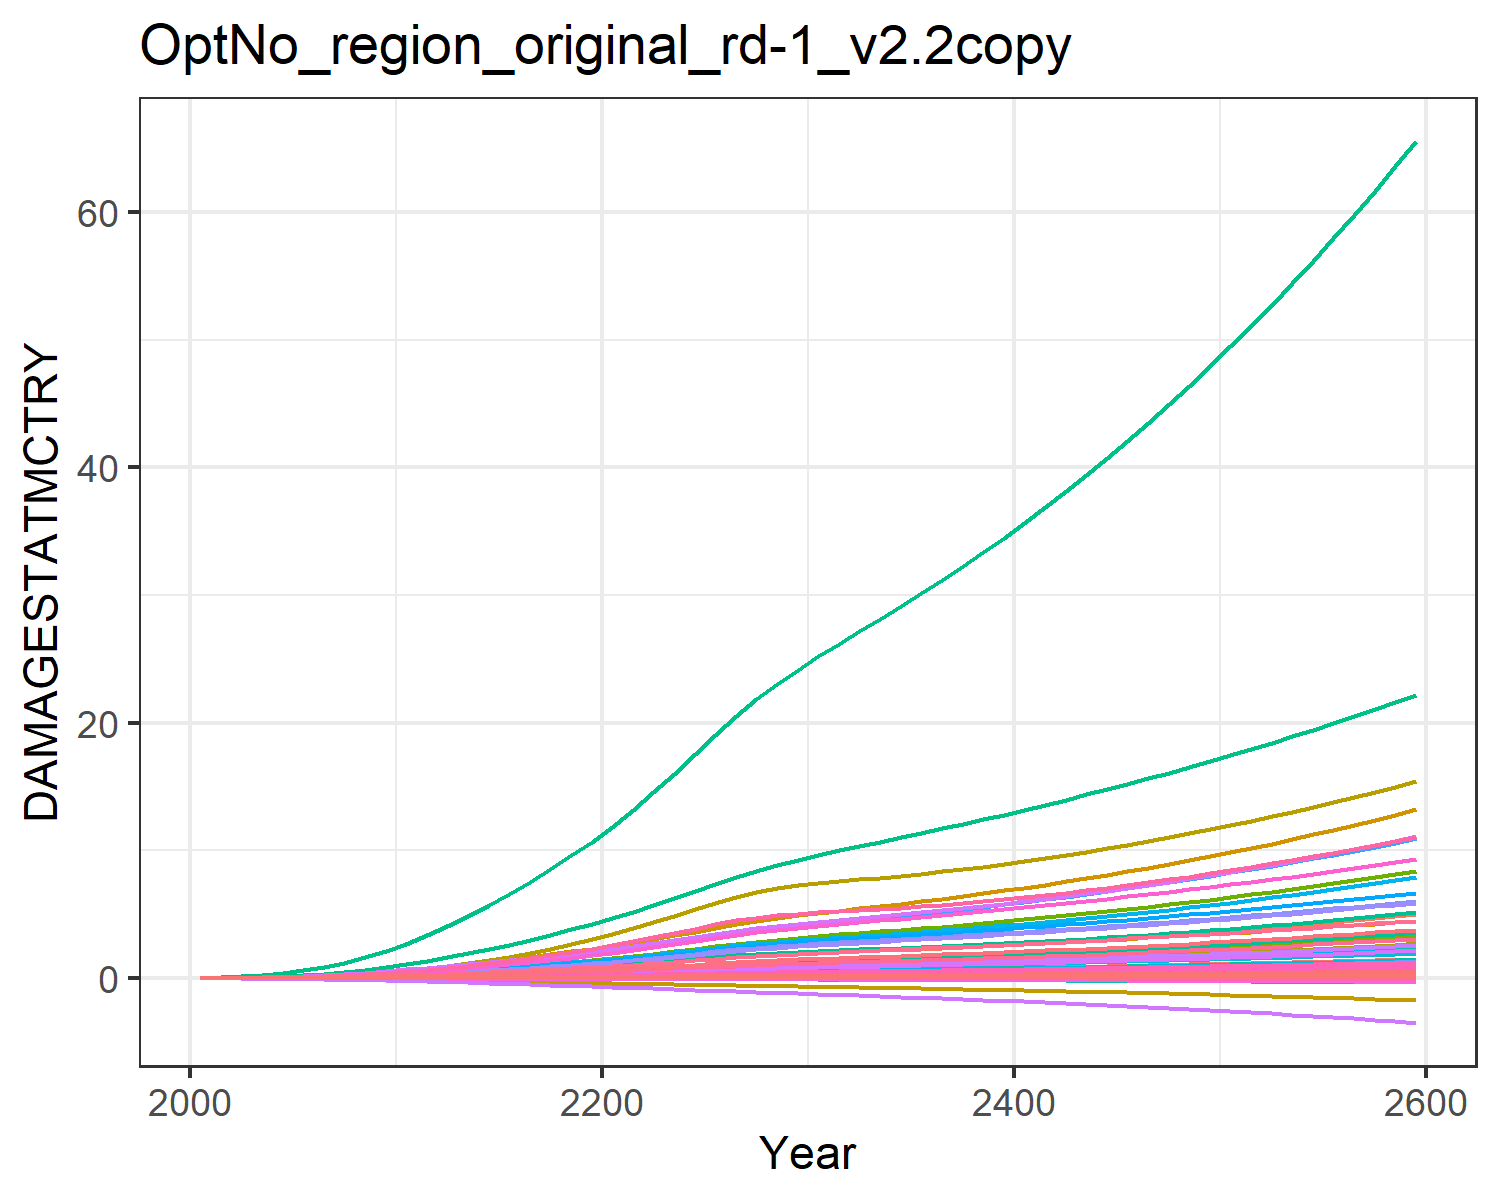

Values plotted in this chart, from the file beside it:
9.31785260838142e-6, 0.0003608619853795658, 1.0946381900809916e-5, 0.004765314077660638, 0.0018665133772867214, -2.8555077691104798e-5, 0.004069308976660987, -0.0011605177616461034, 7.170073115505463e-5, 1.2427679935976366e-5, -0.0006685173286926385, 7.403306069728318e-5, 0.00010175885351298185, 0.0019734179289593685, -3.319763079162955e-5, 0.0005294688058474064, 6.76897506562309e-5, -2.951047924832515e-5, -0.00022142116662110482, 1.7791280022773245e-5, 0.00014844423762505837, 0.013735724312249, 3.315999472221272e-5, 0.000124818396085883
2.1684331916616094e-5, 0.000817, 1.9081610564641464e-5, 0.009424, 0.003497, -4.5502052425201e-5, 0.006468, -0.001716, 0.0001236, 2.8088925791601478e-5, -0.000965, 0.0001643, 0.0002286, 0.003739, -4.86017331548699e-5, 0.001044, 0.0001229, -4.613176234853529e-5, -0.0003595, 3.283817614760328e-5, 0.0002829, 0.02566, 6.0304352616545206e-5, 0.0002349
5.704622760394933e-5, 0.001849, 3.7639014993525244e-5, 0.01816, 0.006527, -7.89217022736209e-5, 0.01068, -0.002694, 0.0002392, 6.351332750482973e-5, -0.001456, 0.0003633, 0.0005124, 0.007824, -7.273664729420537e-5, 0.002004, 0.00022, -7.771237300321526e-5, -0.0006381, 5.9917417936134535e-5, 0.000538, 0.0475, 0.0001081, 0.0004871
0.0001308, 0.003982, 6.814643373993865e-5, 0.03193, 0.01123, -0.0001252, 0.01645, -0.003935, 0.0004244, 0.0001369, -0.002027, 0.0007676, 0.001094, 0.01491, -9.446640142972613e-5, 0.003513, 0.0003638, -0.0001193, -0.001034, 0.0001006, 0.0009388, 0.08072, 0.0001789, 0.00092
0.0002654, 0.007445, 0.0001143, 0.05174, 0.01784, -0.0001843, 0.02364, -0.005389, 0.0006978, 0.0002563, -0.002623, 0.001413, 0.002028, 0.026, -0.0001048, 0.00568, 0.000557, -0.0001691, -0.00155, 0.0001558, 0.001506, 0.1263, 0.0002739, 0.001591
0.000479, 0.01231, 0.0001787, 0.07704, 0.02629, -0.0002537, 0.0319, -0.006945, 0.001071, 0.0004248, -0.003165, 0.002306, 0.003328, 0.04135, -9.2686560982616e-5, 0.008439, 0.0007941, -0.0002234, -0.002174, 0.0002242, 0.002236, 0.1832, 0.0003902, 0.002512
0.0007928, 0.01871, 0.0002643, 0.1083, 0.03682, -0.0003319, 0.04107, -0.008536, 0.001558, 0.0006472, -0.003605, 0.003465, 0.005022, 0.06148, -4.793145419368802e-5, 0.01185, 0.001078, -0.0002788, -0.002895, 0.0003067, 0.003149, 0.2523, 0.0005294, 0.003708
0.001239, 0.02727, 0.0003733, 0.1471, 0.04968, -0.0004165, 0.05125, -0.01015, 0.002167, 0.0009461, -0.00392, 0.005004, 0.007275, 0.0876, 3.926022565051437e-5, 0.01606, 0.001414, -0.0003319, -0.0037, 0.0004047, 0.004267, 0.335, 0.0006936, 0.005247
0.001846, 0.03841, 0.0005072, 0.1942, 0.065, -0.0005049, 0.06237, -0.01174, 0.002906, 0.001336, -0.004082, 0.006987, 0.01018, 0.1205, 0.0001778, 0.02118, 0.001802, -0.0003789, -0.004569, 0.0005183, 0.005602, 0.4315, 0.0008829, 0.00717
0.002645, 0.05253, 0.0006672, 0.2504, 0.08287, -0.0005947, 0.07433, -0.01327, 0.003779, 0.001832, -0.004068, 0.009483, 0.01385, 0.1607, 0.0003756, 0.02727, 0.002243, -0.0004164, -0.005486, 0.0006477, 0.007163, 0.5419, 0.001097, 0.009511
0.003635, 0.06817, 0.0008684, 0.3095, 0.1035, -0.0006947, 0.08843, -0.01493, 0.004866, 0.002383, -0.003915, 0.01222, 0.01788, 0.2073, 0.0006502, 0.03368, 0.002737, -0.0004485, -0.006538, 0.0007937, 0.008967, 0.6672, 0.001338, 0.0122
0.004811, 0.08412, 0.001118, 0.3667, 0.1265, -0.0008067, 0.105, -0.01674, 0.00621, 0.002948, -0.003609, 0.01499, 0.02196, 0.2594, 0.001016, 0.03986, 0.003277, -0.000474, -0.00775, 0.0009536, 0.01099, 0.8049, 0.0016, 0.01518
0.006156, 0.1015, 0.001415, 0.4312, 0.1531, -0.0009233, 0.1237, -0.01863, 0.007794, 0.003567, -0.003099, 0.01798, 0.02639, 0.3157, 0.001483, 0.04683, 0.003888, -0.0004851, -0.009062, 0.001135, 0.01331, 0.9615, 0.001896, 0.01839
0.007714, 0.1204, 0.001751, 0.4978, 0.1816, -0.001035, 0.1434, -0.02037, 0.009576, 0.004239, -0.002318, 0.02121, 0.03116, 0.3781, 0.002053, 0.05402, 0.004529, -0.0004744, -0.01039, 0.001326, 0.01581, 1.127, 0.002206, 0.02193
0.009487, 0.1406, 0.002129, 0.5669, 0.2121, -0.001141, 0.1642, -0.02197, 0.01156, 0.00496, -0.001259, 0.02465, 0.03624, 0.4462, 0.002732, 0.06146, 0.005201, -0.0004394, -0.01174, 0.001526, 0.0185, 1.302, 0.00253, 0.02576
0.01147, 0.1619, 0.002548, 0.6382, 0.2446, -0.00124, 0.186, -0.02343, 0.01375, 0.005724, 8.296194150068382e-5, 0.02825, 0.04158, 0.5194, 0.003525, 0.06915, 0.005902, -0.0003777, -0.01308, 0.001736, 0.02136, 1.486, 0.002868, 0.02987
0.01367, 0.1841, 0.00301, 0.7116, 0.2791, -0.001329, 0.209, -0.02474, 0.01616, 0.006524, 0.001717, 0.032, 0.04712, 0.5974, 0.004438, 0.07706, 0.006631, -0.0002871, -0.0144, 0.001955, 0.02439, 1.678, 0.003219, 0.03422
0.01606, 0.2072, 0.003514, 0.7871, 0.3154, -0.001407, 0.2332, -0.0259, 0.01877, 0.007353, 0.003651, 0.03585, 0.05284, 0.6795, 0.005473, 0.08517, 0.007385, -0.0001658, -0.0157, 0.002182, 0.02759, 1.878, 0.003582, 0.03878
0.01864, 0.2308, 0.004061, 0.8642, 0.3534, -0.001472, 0.2585, -0.02689, 0.02159, 0.008206, 0.005889, 0.03978, 0.05867, 0.7651, 0.006633, 0.09346, 0.008163, -1.2190898754845581e-5, -0.01696, 0.002416, 0.03095, 2.085, 0.003955, 0.04351
0.02141, 0.2548, 0.00465, 0.9429, 0.3931, -0.001524, 0.285, -0.02772, 0.02461, 0.009075, 0.008437, 0.04376, 0.06457, 0.8539, 0.007919, 0.1019, 0.008961, 0.0001747, -0.01817, 0.002657, 0.03446, 2.299, 0.004338, 0.04839
0.02446, 0.2806, 0.005289, 1.028, 0.4364, -0.001564, 0.3127, -0.02839, 0.02788, 0.01001, 0.0113, 0.04803, 0.07092, 0.9502, 0.009348, 0.1111, 0.009822, 0.0003964, -0.01936, 0.002918, 0.03828, 2.531, 0.004751, 0.05367
0.02787, 0.3091, 0.005984, 1.123, 0.4842, -0.001593, 0.3417, -0.02891, 0.03143, 0.01104, 0.0145, 0.05272, 0.07787, 1.056, 0.01093, 0.1212, 0.01077, 0.0006554, -0.02053, 0.003205, 0.0425, 2.786, 0.005203, 0.05948
0.03155, 0.3411, 0.006729, 1.222, 0.535, -0.001606, 0.3718, -0.02925, 0.03521, 0.01221, 0.01802, 0.058, 0.08572, 1.168, 0.01266, 0.1319, 0.01176, 0.0009525, -0.02166, 0.003507, 0.04699, 3.055, 0.00568, 0.06559
0.03548, 0.3751, 0.007521, 1.325, 0.5887, -0.001604, 0.4032, -0.02942, 0.03923, 0.01344, 0.02188, 0.06358, 0.09401, 1.285, 0.01454, 0.143, 0.0128, 0.001288, -0.02272, 0.003822, 0.05174, 3.337, 0.006177, 0.07194
0.03962, 0.4106, 0.008358, 1.433, 0.645, -0.001586, 0.4356, -0.02942, 0.04347, 0.01474, 0.02604, 0.06941, 0.1027, 1.406, 0.01655, 0.1545, 0.01388, 0.00166, -0.02373, 0.004151, 0.05671, 3.631, 0.006692, 0.07849
0.0439, 0.4473, 0.00923, 1.543, 0.7031, -0.001557, 0.4688, -0.0293, 0.04787, 0.01607, 0.0304, 0.07541, 0.1116, 1.529, 0.01867, 0.1663, 0.01499, 0.00206, -0.02469, 0.004488, 0.06186, 3.934, 0.007221, 0.08517
0.04774, 0.4817, 0.01002, 1.646, 0.7569, -0.001564, 0.4989, -0.02968, 0.05189, 0.01732, 0.03393, 0.08109, 0.12, 1.645, 0.02052, 0.1773, 0.01604, 0.002384, -0.02583, 0.004808, 0.06661, 4.218, 0.007725, 0.09145
0.05068, 0.5116, 0.01065, 1.734, 0.8017, -0.001647, 0.5235, -0.03102, 0.05512, 0.0184, 0.03583, 0.08611, 0.1274, 1.744, 0.02183, 0.1868, 0.01698, 0.002549, -0.02733, 0.005089, 0.07055, 4.466, 0.008177, 0.09695
0.05301, 0.5388, 0.01116, 1.815, 0.8409, -0.001787, 0.5446, -0.03307, 0.05783, 0.01937, 0.03664, 0.09074, 0.1343, 1.833, 0.02276, 0.1956, 0.01786, 0.002602, -0.02912, 0.00535, 0.07399, 4.692, 0.0086, 0.102
0.05495, 0.5643, 0.01161, 1.891, 0.8768, -0.001966, 0.5639, -0.0356, 0.06021, 0.02028, 0.03675, 0.09515, 0.1408, 1.915, 0.02346, 0.2038, 0.0187, 0.002582, -0.03112, 0.005598, 0.07713, 4.906, 0.009008, 0.1067
0.05656, 0.5879, 0.01199, 1.962, 0.909, -0.002165, 0.5809, -0.03835, 0.0623, 0.02111, 0.03637, 0.09927, 0.1469, 1.991, 0.02397, 0.2115, 0.01948, 0.002511, -0.03319, 0.005829, 0.07994, 5.104, 0.009389, 0.111
0.0579, 0.6098, 0.01233, 2.028, 0.9381, -0.002374, 0.5962, -0.04115, 0.06416, 0.02188, 0.0357, 0.1031, 0.1525, 2.06, 0.02436, 0.2187, 0.02022, 0.002411, -0.03527, 0.006043, 0.08248, 5.286, 0.009746, 0.115
0.05916, 0.6314, 0.01266, 2.094, 0.9666, -0.002587, 0.6112, -0.044, 0.06597, 0.02264, 0.03494, 0.1069, 0.1581, 2.126, 0.0247, 0.2259, 0.02094, 0.0023, -0.03738, 0.006255, 0.08497, 5.466, 0.0101, 0.1189
0.0604, 0.653, 0.01299, 2.161, 0.9954, -0.002803, 0.6264, -0.04686, 0.06779, 0.0234, 0.03421, 0.1107, 0.1637, 2.192, 0.02505, 0.2331, 0.02167, 0.002187, -0.0395, 0.006469, 0.08747, 5.647, 0.01046, 0.1228
0.06166, 0.675, 0.01333, 2.229, 1.025, -0.003018, 0.6422, -0.0497, 0.06966, 0.02417, 0.03356, 0.1146, 0.1694, 2.259, 0.02542, 0.2405, 0.02241, 0.002079, -0.04163, 0.006687, 0.09004, 5.832, 0.01082, 0.1266
0.06297, 0.6974, 0.01369, 2.3, 1.055, -0.003231, 0.6587, -0.05252, 0.07161, 0.02497, 0.03301, 0.1186, 0.1752, 2.326, 0.02584, 0.2482, 0.02318, 0.001981, -0.04377, 0.00691, 0.0927, 6.022, 0.01119, 0.1305
0.06435, 0.7206, 0.01407, 2.373, 1.087, -0.003442, 0.6761, -0.05532, 0.07367, 0.02578, 0.0326, 0.1226, 0.1812, 2.394, 0.0263, 0.2561, 0.02397, 0.001893, -0.04592, 0.007142, 0.09549, 6.22, 0.01157, 0.1345
0.0658, 0.7444, 0.01446, 2.449, 1.121, -0.003651, 0.6943, -0.05809, 0.07583, 0.02662, 0.03232, 0.1268, 0.1873, 2.464, 0.02683, 0.2644, 0.02478, 0.001816, -0.04809, 0.007382, 0.0984, 6.424, 0.01197, 0.1386
0.06733, 0.769, 0.01489, 2.528, 1.156, -0.003859, 0.7135, -0.06086, 0.07811, 0.02749, 0.03217, 0.1311, 0.1937, 2.536, 0.02741, 0.2729, 0.02563, 0.001751, -0.05028, 0.00763, 0.1015, 6.637, 0.01238, 0.1427
0.06893, 0.7945, 0.01533, 2.61, 1.192, -0.004065, 0.7337, -0.06362, 0.08051, 0.02839, 0.03215, 0.1355, 0.2002, 2.61, 0.02804, 0.2818, 0.0265, 0.001697, -0.05249, 0.007888, 0.1046, 6.858, 0.01281, 0.147
0.07062, 0.8208, 0.0158, 2.696, 1.23, -0.004271, 0.7548, -0.06638, 0.08302, 0.02932, 0.03225, 0.1401, 0.2069, 2.685, 0.02874, 0.2911, 0.02741, 0.001654, -0.05473, 0.008155, 0.108, 7.087, 0.01325, 0.1513
0.07238, 0.8479, 0.01629, 2.784, 1.27, -0.004478, 0.7769, -0.06916, 0.08566, 0.03029, 0.03246, 0.1448, 0.2138, 2.763, 0.02948, 0.3007, 0.02834, 0.00162, -0.057, 0.008431, 0.1114, 7.325, 0.0137, 0.1557
0.07421, 0.8759, 0.01681, 2.876, 1.311, -0.004685, 0.8, -0.07196, 0.08842, 0.03128, 0.03277, 0.1496, 0.221, 2.842, 0.03029, 0.3106, 0.02931, 0.001594, -0.05931, 0.008718, 0.1151, 7.571, 0.01417, 0.1603
0.07611, 0.9047, 0.01735, 2.971, 1.354, -0.004895, 0.8239, -0.0748, 0.09129, 0.0323, 0.03317, 0.1546, 0.2283, 2.923, 0.03114, 0.3209, 0.03032, 0.001577, -0.06167, 0.009014, 0.1188, 7.827, 0.01466, 0.1649
0.07808, 0.9345, 0.01791, 3.07, 1.399, -0.005106, 0.8489, -0.07767, 0.09428, 0.03336, 0.03365, 0.1597, 0.2359, 3.006, 0.03204, 0.3315, 0.03135, 0.001566, -0.06408, 0.00932, 0.1227, 8.091, 0.01516, 0.1696
0.08011, 0.9651, 0.01849, 3.172, 1.445, -0.005321, 0.8747, -0.08059, 0.09739, 0.03445, 0.03421, 0.165, 0.2437, 3.091, 0.03299, 0.3426, 0.03242, 0.00156, -0.06654, 0.009637, 0.1268, 8.364, 0.01568, 0.1745
0.0822, 0.9966, 0.0191, 3.277, 1.493, -0.005539, 0.9015, -0.08357, 0.1006, 0.03557, 0.03483, 0.1705, 0.2517, 3.178, 0.03398, 0.3539, 0.03352, 0.00156, -0.06906, 0.009964, 0.131, 8.646, 0.01621, 0.1794
0.08435, 1.029, 0.01973, 3.385, 1.542, -0.005762, 0.9291, -0.0866, 0.1039, 0.03672, 0.03552, 0.176, 0.2599, 3.267, 0.03502, 0.3657, 0.03466, 0.001564, -0.07164, 0.0103, 0.1353, 8.937, 0.01676, 0.1845
0.08655, 1.062, 0.02038, 3.498, 1.593, -0.005989, 0.9577, -0.08971, 0.1074, 0.03791, 0.03626, 0.1818, 0.2684, 3.357, 0.0361, 0.3778, 0.03584, 0.001572, -0.07429, 0.01065, 0.1398, 9.238, 0.01733, 0.1896
0.08881, 1.097, 0.02105, 3.613, 1.646, -0.006222, 0.9873, -0.09289, 0.111, 0.03912, 0.03704, 0.1877, 0.2771, 3.449, 0.03722, 0.3903, 0.03705, 0.001583, -0.07702, 0.01101, 0.1444, 9.548, 0.01792, 0.1948
0.09112, 1.132, 0.02174, 3.733, 1.701, -0.00646, 1.018, -0.09616, 0.1146, 0.04038, 0.03788, 0.1937, 0.286, 3.544, 0.03838, 0.4032, 0.0383, 0.001597, -0.07982, 0.01138, 0.1492, 9.867, 0.01852, 0.2002
0.09348, 1.168, 0.02246, 3.856, 1.757, -0.006705, 1.049, -0.09951, 0.1184, 0.04167, 0.03875, 0.2, 0.2952, 3.64, 0.03958, 0.4165, 0.03958, 0.001612, -0.08269, 0.01176, 0.1541, 10.2, 0.01915, 0.2057
0.0959, 1.205, 0.0232, 3.982, 1.815, -0.006957, 1.082, -0.103, 0.1224, 0.04299, 0.03966, 0.2064, 0.3046, 3.738, 0.04082, 0.4302, 0.04091, 0.001629, -0.08566, 0.01215, 0.1591, 10.54, 0.01979, 0.2112
0.09836, 1.243, 0.02397, 4.113, 1.874, -0.007216, 1.115, -0.1065, 0.1264, 0.04435, 0.0406, 0.2129, 0.3143, 3.838, 0.0421, 0.4444, 0.04227, 0.001647, -0.08871, 0.01256, 0.1644, 10.89, 0.02045, 0.2169
0.1009, 1.283, 0.02475, 4.248, 1.936, -0.007483, 1.149, -0.1101, 0.1306, 0.04575, 0.04158, 0.2197, 0.3243, 3.94, 0.04342, 0.4589, 0.04368, 0.001665, -0.09186, 0.01297, 0.1697, 11.25, 0.02113, 0.2227
0.1034, 1.323, 0.02556, 4.387, 1.999, -0.007759, 1.185, -0.1139, 0.1349, 0.04718, 0.04258, 0.2266, 0.3345, 4.045, 0.04478, 0.4739, 0.04513, 0.001684, -0.0951, 0.0134, 0.1753, 11.62, 0.02183, 0.2287
0.1061, 1.364, 0.0264, 4.53, 2.064, -0.008043, 1.221, -0.1178, 0.1393, 0.04865, 0.04361, 0.2337, 0.345, 4.151, 0.04618, 0.4894, 0.04662, 0.001703, -0.09844, 0.01384, 0.181, 12, 0.02255, 0.2347
0.1087, 1.407, 0.02726, 4.677, 2.131, -0.008337, 1.259, -0.1218, 0.1439, 0.05017, 0.04466, 0.2411, 0.3558, 4.26, 0.04762, 0.5053, 0.04816, 0.001722, -0.1019, 0.0143, 0.1869, 12.39, 0.0233, 0.2409
0.1115, 1.451, 0.02814, 4.829, 2.2, -0.00864, 1.297, -0.1259, 0.1486, 0.05172, 0.04573, 0.2486, 0.3669, 4.371, 0.04911, 0.5217, 0.04974, 0.00174, -0.1055, 0.01477, 0.1929, 12.8, 0.02407, 0.2472
0.1142, 1.496, 0.02905, 4.985, 2.271, -0.008953, 1.337, -0.1301, 0.1534, 0.05332, 0.04683, 0.2563, 0.3783, 4.484, 0.05063, 0.5386, 0.05137, 0.001758, -0.1091, 0.01525, 0.1992, 13.22, 0.02486, 0.2536
